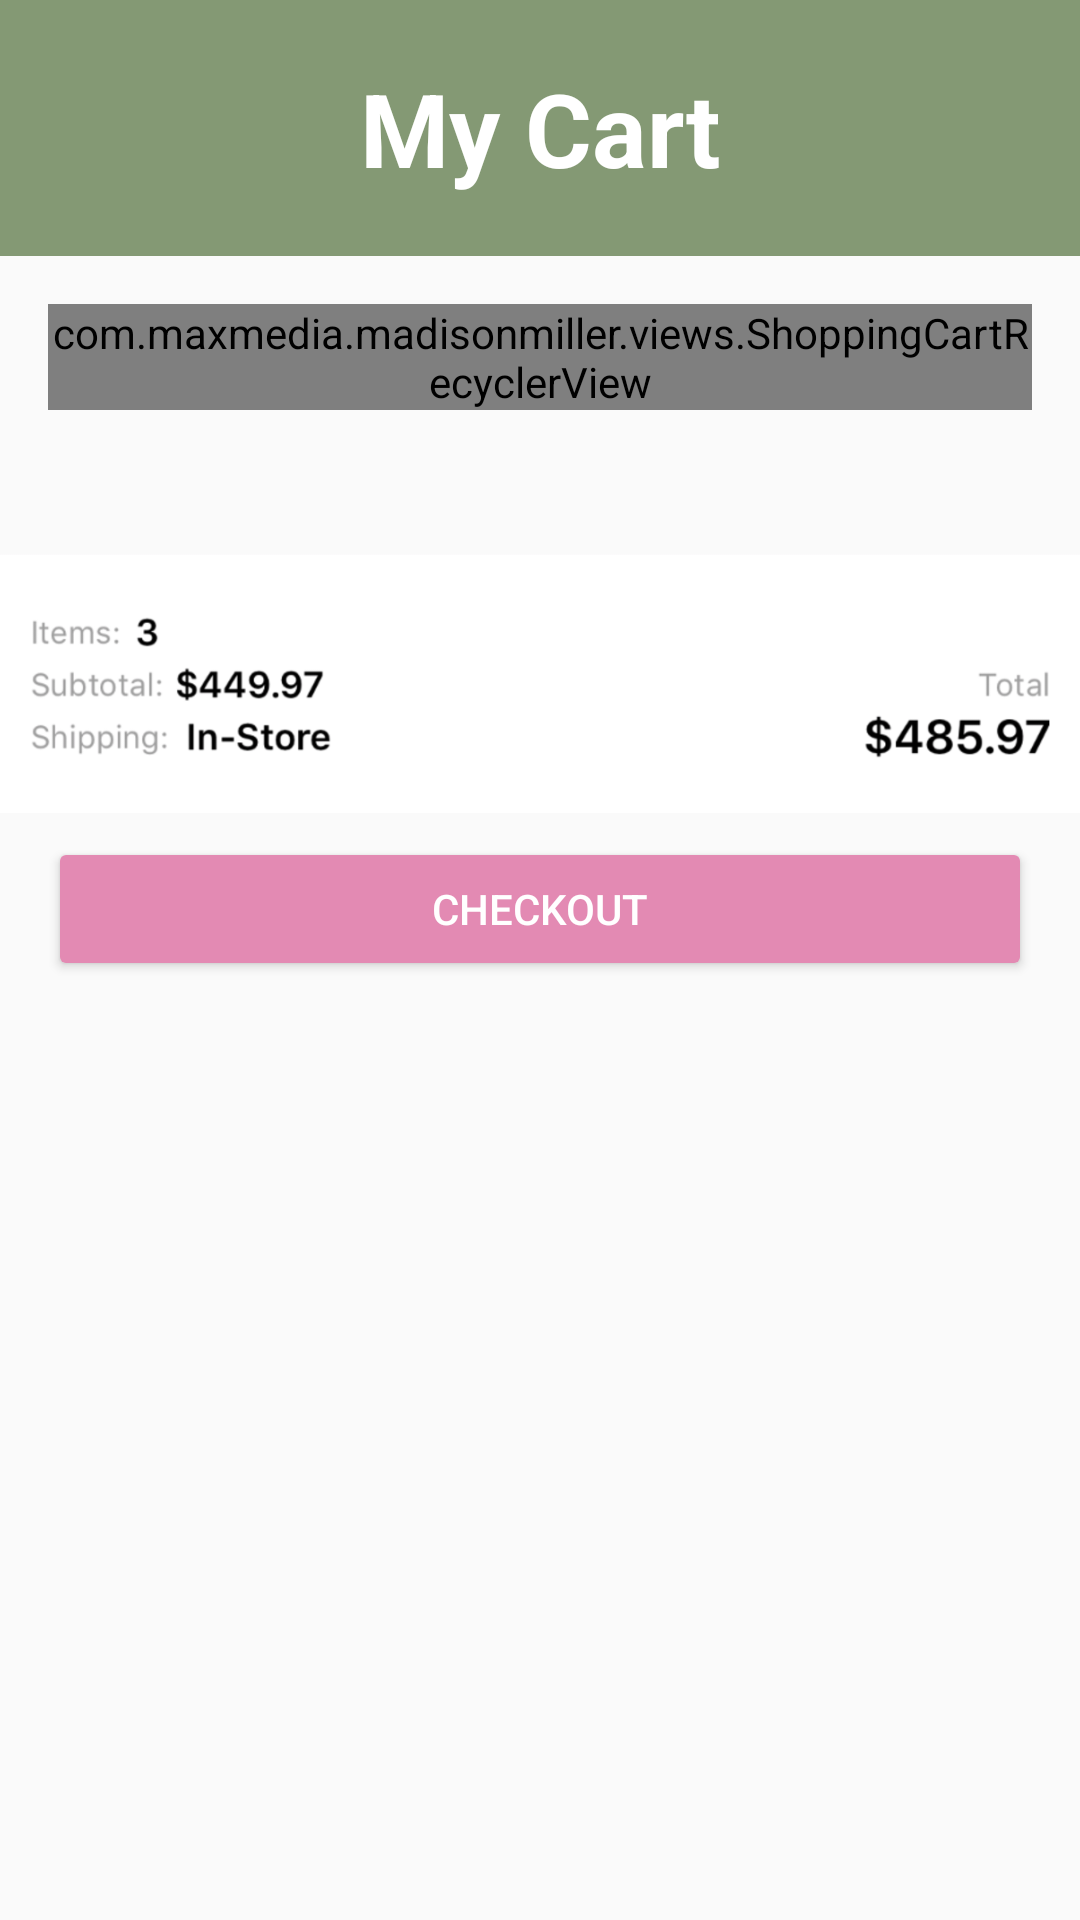

This screen was rendered from an Android layout file. Write that file and the resources it references.
<!-- AndroidManifest.xml: application theme AppTheme -->
<!-- res/layout/shopping_cart.xml -->
<?xml version="1.0" encoding="utf-8"?>
<android.support.v4.widget.NestedScrollView
		xmlns:android="http://schemas.android.com/apk/res/android"
		xmlns:app="http://schemas.android.com/apk/res-auto"
		android:layout_height="match_parent"
		android:layout_width="match_parent">

	<android.support.constraint.ConstraintLayout
			android:layout_height="match_parent"
			android:layout_width="match_parent"
			android:orientation="vertical">

		<TextView
				android:id="@+id/textView2"
				android:layout_height="wrap_content"
				android:layout_width="0dp"
				app:layout_constraintLeft_toLeftOf="parent"
				app:layout_constraintRight_toRightOf="parent"
				app:layout_constraintTop_toTopOf="parent"
				android:background="@color/colorPrimary"
				android:padding="20dp"
				android:text="@string/my_cart"
				android:textAlignment="center"
				android:textAppearance="@style/TextAppearance.AppCompat.Display1"
				android:textColor="@android:color/white"
				android:textStyle="normal|bold" />

		<com.maxmedia.madisonmiller.views.ShoppingCartRecyclerView
				android:id="@+id/shoppingCartRecyclerView"
				android:layout_height="wrap_content"
				android:layout_width="0dp"
				android:layout_marginEnd="16dp"
				android:layout_marginStart="16dp"
				android:layout_marginTop="16dp"
				app:layout_constraintLeft_toLeftOf="parent"
				app:layout_constraintRight_toRightOf="parent"
				app:layout_constraintTop_toBottomOf="@+id/textView2" />

		<Button
				android:id="@+id/checkout_button"
				android:layout_height="wrap_content"
				android:layout_width="0dp"
				android:layout_marginBottom="8dp"
				android:layout_marginEnd="16dp"
				android:layout_marginStart="16dp"
				app:layout_constraintBottom_toBottomOf="parent"
				app:layout_constraintLeft_toLeftOf="parent"
				app:layout_constraintRight_toRightOf="parent"
				android:text="@string/checkout"
				style="@style/Widget.AppCompat.Button.Colored"
				/>

		<ImageView
				android:id="@+id/imageView3"
				android:layout_height="wrap_content"
				android:layout_width="wrap_content"
				android:layout_marginBottom="8dp"
				android:layout_marginTop="48dp"
				app:layout_constraintBottom_toTopOf="@+id/checkout_button"
				app:layout_constraintHorizontal_bias="0.0"
				app:layout_constraintLeft_toLeftOf="parent"
				app:layout_constraintRight_toRightOf="parent"
				app:layout_constraintTop_toBottomOf="@+id/shoppingCartRecyclerView"
				app:layout_constraintVertical_bias="1.0"
				android:adjustViewBounds="true"
				app:srcCompat="@drawable/shopping_cart_total" />

	</android.support.constraint.ConstraintLayout>
</android.support.v4.widget.NestedScrollView>
<!-- resources referenced by this layout -->
<resources>
  <color name="colorPrimary">#849974</color>
  <!-- drawable shopping_cart_total: png bitmap (drawable, 49149 bytes) -->
  <string name="checkout">Checkout</string>
  <string name="my_cart">My Cart</string>
  <style name="AppTheme" parent="Theme.AppCompat.Light.NoActionBar">
  		
  		<item name="colorPrimary">@color/colorPrimary</item>
  		<item name="colorPrimaryDark">@color/colorPrimaryDark</item>
  		<item name="colorAccent">@color/colorAccent</item>
  	</style>
  <color name="colorPrimaryDark">#708262</color>
  <color name="colorAccent">#E38AB3</color>
</resources>
